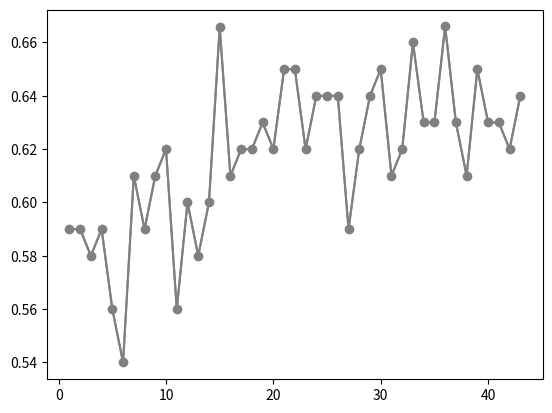

Write the Python code that produced this figure. (Note: this script raises an exception after producing the figure.)
from matplotlib import pyplot as plt

y = [
0.64,
0.62,
0.63,
0.63,
0.65,

0.61,
0.63,
0.6660,
0.63,
0.63,

0.66,
0.62,
0.61,
0.65,
0.64,

0.62,
0.59,
0.64,
0.64,
0.64,

0.62,
0.65,
0.65,
0.62,
0.63,

0.62,
0.62,
0.61,
0.6657,
0.60,

0.58,
0.60,
0.56,
0.62,
0.61,

0.59,
0.61,
0.54,
0.56,
0.59,

0.58,
0.59,
0.59
] 

 


#bars = ('43', '42')

#x = [43, 42, 41, 40, 39, 38, 37]
x = range(len(y))
x2 = range(len(y), 0, -1)
xBars = range(len(y), 1, -1)
xBars2 = range(len(y), 0, -2)
#plt.bar(x, y, width=0.7, color="blue")
#plt.bar(x, y, width=0.5, color="grey")

plt.plot(x2, y, color="grey")
plt.plot(x2, y, marker='o', color="grey")
plt.grid(b=True, which='both', axis='both')
plt.title('AUC after Recursive Feature Elimination', fontsize=18)
plt.ylabel('AUC', fontsize=14)
plt.xlabel('Number of Input Features', fontsize=14)

#plt.xticks(x, xBars)
plt.xlim(0, 44)
#plt.ylim(0.5,1.0)
plt.ylim(0,1.0)
#plt.text(7, 0.50, " * 0.67 from 37 features", color="red", size=20)
plt.savefig('plot_rfe_byStage.png')
plt.show() 
